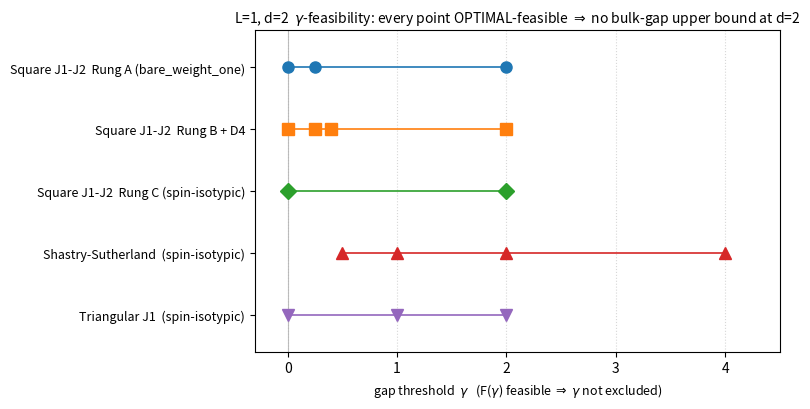

Here is the Python script that generated this plot:
#!/usr/bin/env python3
"""Gamma-feasibility summary for the L=1/d=2 SDP gap scans (challenge #88).

Plots the tested gamma points per model at the smallest tractable relaxation
level (L=1, d=2). Every point is OPTIMAL-feasible, so no gamma is excluded and
no bulk-gap upper bound is certified at this level. This is the headline
"too weak at d=2" figure for the submission report.
"""
import matplotlib

matplotlib.use("Agg")
import matplotlib.pyplot as plt

# (label, [gamma points], marker) -- all feasible_residual_checked_float
models = [
    ("Square J1-J2  Rung A (bare_weight_one)", [0, 0.25, 2], "o"),
    ("Square J1-J2  Rung B + D4", [0, 0.25, 0.40, 2], "s"),
    ("Square J1-J2  Rung C (spin-isotypic)", [0, 2], "D"),
    ("Shastry-Sutherland  (spin-isotypic)", [0.5, 1, 2, 4], "^"),
    ("Triangular J1  (spin-isotypic)", [0, 1, 2], "v"),
]

fig, ax = plt.subplots(figsize=(8.0, 4.2))
ax.axvline(0, color="0.75", lw=0.8, zorder=0)
for i, (label, gammas, marker) in enumerate(models):
    y = len(models) - i
    ax.plot(gammas, [y] * len(gammas), marker=marker, ls="-", lw=1.2,
            ms=8, label=label)
ax.set_yticks(range(1, len(models) + 1))
ax.set_yticklabels([m[0] for m in reversed(models)], fontsize=9)
ax.set_xlabel(r"gap threshold  $\gamma$   (F($\gamma$) feasible $\Rightarrow$ $\gamma$ not excluded)",
              fontsize=9)
ax.set_xlim(-0.3, 4.5)
ax.set_ylim(0.4, len(models) + 0.6)
ax.set_title("L=1, d=2  $\\gamma$-feasibility: every point OPTIMAL-feasible $\\Rightarrow$ "
             "no bulk-gap upper bound at d=2", fontsize=10)
ax.grid(axis="x", ls=":", alpha=0.5)
fig.tight_layout()

import sys
out = sys.argv[1] if len(sys.argv) > 1 else "gammascan.png"
fig.savefig(out, dpi=150)
print("wrote", out)
